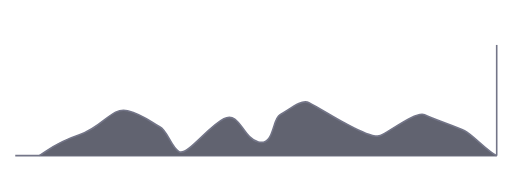
t = 0.00 s
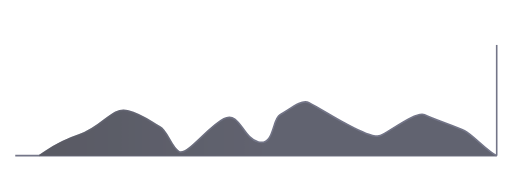
t = 0.38 s
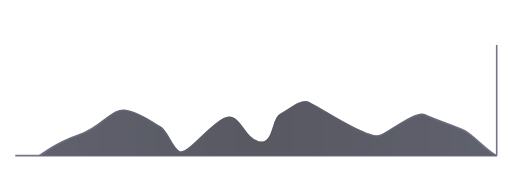
t = 0.75 s
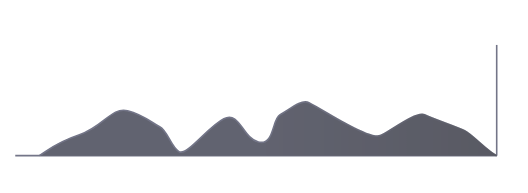
t = 1.13 s

The animated SVG that drew these frames (rendered in a browser with its animation timeline set to each time). Animation: 2 SMIL elements (animate=2); one cycle of 1.50 s, repeats indefinitely.

<svg
    xmlns="http://www.w3.org/2000/svg"
    xmlns:xlink="http://www.w3.org/1999/xlink"
    viewBox="0 0 658 240"
    width="658"
    height="240"
    preserveAspectRatio="xMidYMid meet"
    style="width: 100%; height: 100%; transform: translate3d(0px, 0px, 0px); content-visibility: visible;"
>
    <defs>
        <clipPath id="__lottie_element_2">
            <rect width="658" height="240" x="0" y="0"></rect>
        </clipPath>
        <linearGradient id="shine-gradient" x1="0%" y1="0%" x2="100%" y2="0%">
            <stop offset="0%" stop-color="white" stop-opacity="0" />
            <stop offset="50%" stop-color="white" stop-opacity="1" />
            <stop offset="100%" stop-color="white" stop-opacity="0" />
            <animate attributeName="x1" from="-100%" to="100%" dur="1.5s" repeatCount="indefinite" />
            <animate attributeName="x2" from="0%" to="200%" dur="1.5s" repeatCount="indefinite" />
        </linearGradient>
        <mask id="shine-mask">
            <rect x="-329" y="-128" width="658" height="240" fill="url(#shine-gradient)" />
        </mask>
    </defs>
    <g clip-path="url(#__lottie_element_2)">
        <g
            transform="matrix(1,0,0,1,329,128)"
            opacity="0.7411081801859551"
            style="display: block;"
        >
            <g opacity="1" transform="matrix(1,0,0,1,0,0)">
                <!-- Bottom Axis -->
                <path
                    stroke="#43465f"
                    stroke-opacity="1"
                    stroke-width="2"
                    fill="none"
                    d="M-310,66 L290,66"
                ></path>

                <!-- Right Axis -->
                <path
                    stroke="#43465f"
                    stroke-opacity="1"
                    stroke-width="2"
                    fill="none"
                    d="M290,66 L290,-72"
                ></path>

                <path
                    fill="#2b2d3e"
                    fill-opacity="1"
                    d="M-280,66 C-270,60 -260,50 -230,40 S-190,5 -170,10 S-140,25 -130,30 S-116,55 -106,61 S-70,30 -50,20 S-27,44 -7,49 S10,20 20,15 S46,-5 56,0 S90,20 100,25 S135,45 145,41 S190,10 200,15 S240,30 250,35 S280,62 290,66"
                ></path>
                <path
                    stroke="#43465f"
                    stroke-opacity="1"
                    stroke-width="2"
                    fill="none"
                    d="M-280,66 C-270,60 -260,50 -230,40 S-190,5 -170,10 S-140,25 -130,30 S-116,55 -106,61 S-70,30 -50,20 S-27,44 -7,49 S10,20 20,15 S46,-5 56,0 S90,20 100,25 S135,45 145,41 S190,10 200,15 S240,30 250,35 S280,62 290,66"
                ></path>
                <g mask="url(#shine-mask)">
                    <path
                        fill="#000"
                        fill-opacity="0.3"
                        d="M-280,66 C-270,60 -260,50 -230,40 S-190,5 -170,10 S-140,25 -130,30 S-116,55 -106,61 S-70,30 -50,20 S-27,44 -7,49 S10,20 20,15 S46,-5 56,0 S90,20 100,25 S135,45 145,41 S190,10 200,15 S240,30 250,35 S280,62 290,66"
                    ></path>
                    <path
                        stroke="#000"
                        stroke-opacity="0.5"
                        stroke-width="2"
                        fill="none"
                        d="M-280,66 C-270,60 -260,50 -230,40 S-190,5 -170,10 S-140,25 -130,30 S-116,55 -106,61 S-70,30 -50,20 S-27,44 -7,49 S10,20 20,15 S46,-5 56,0 S90,20 100,25 S135,45 145,41 S190,10 200,15 S240,30 250,35 S280,62 290,66"
                    ></path>
                </g>
            </g>
        </g>
    </g>
</svg>